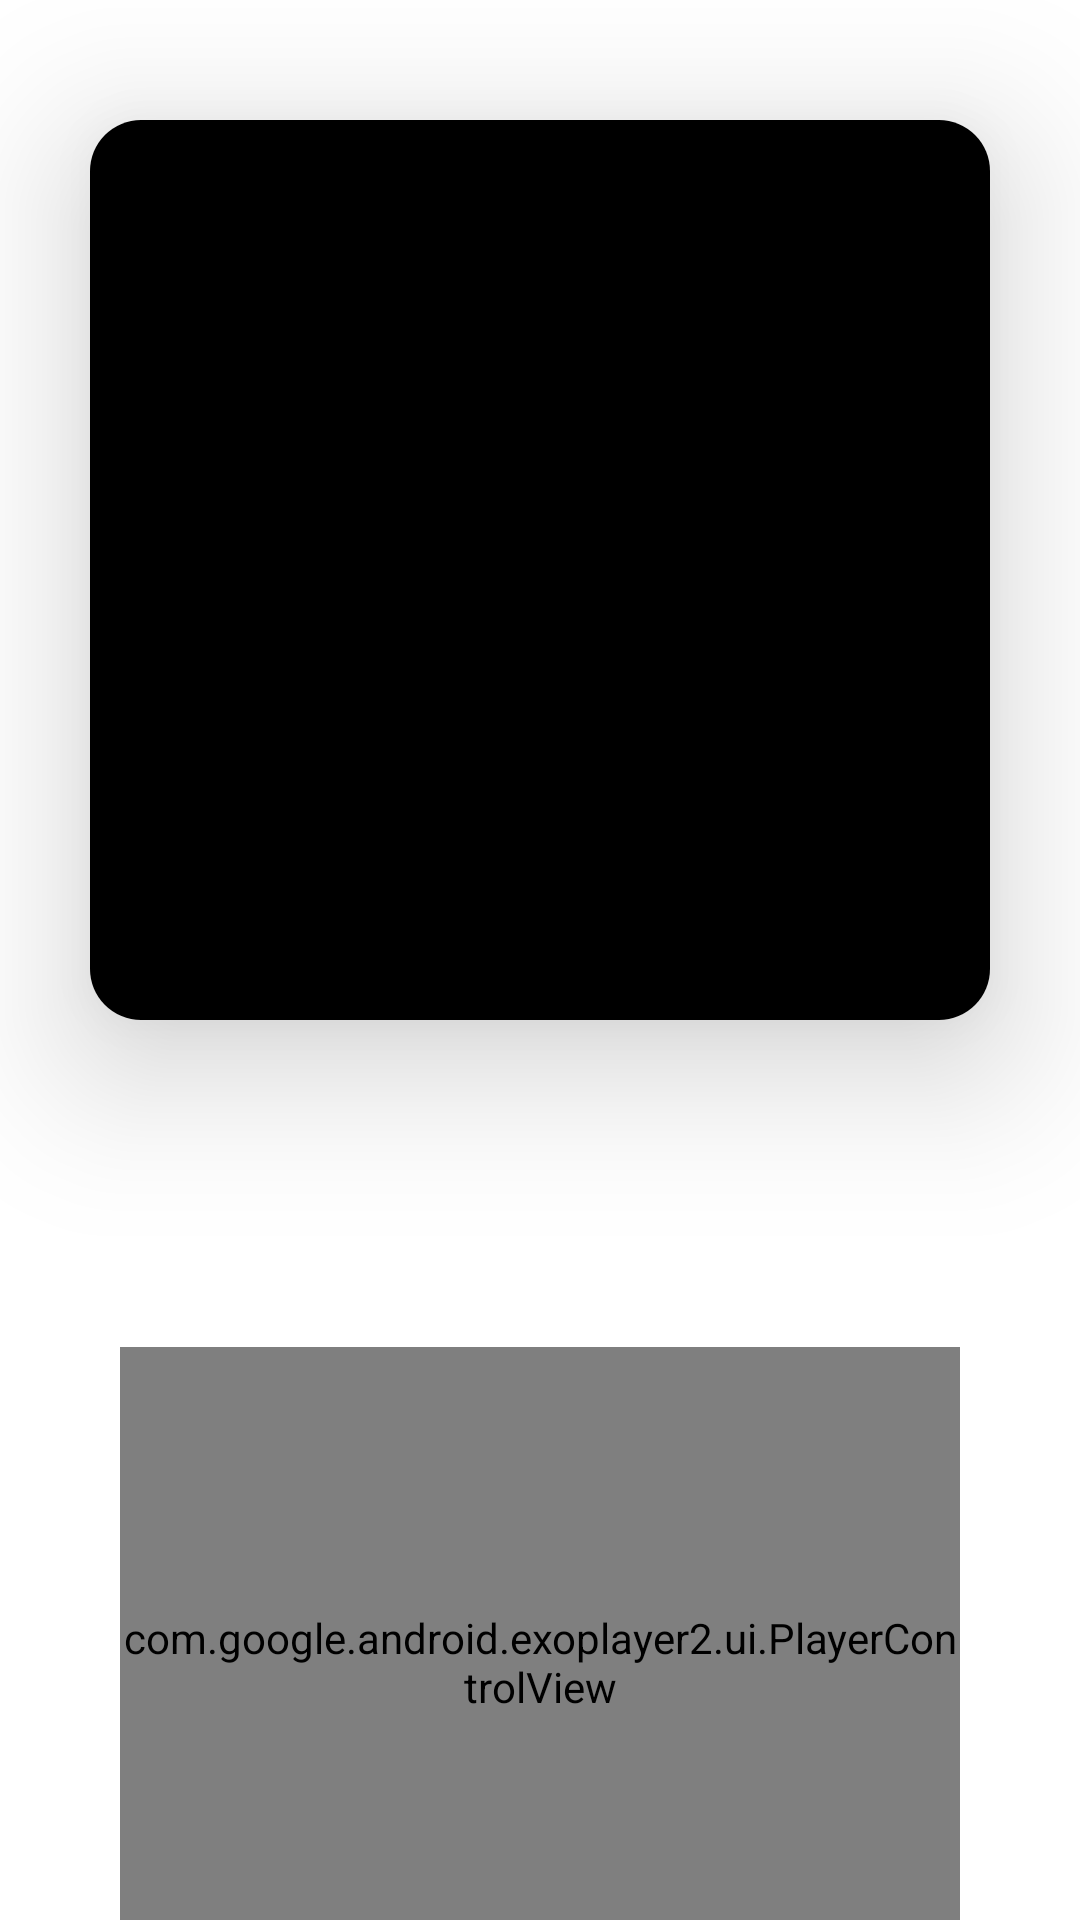

Here is an Android app screen rendered from its layout file. Give the layout XML and the strings, colors and styles it references.
<!-- AndroidManifest.xml: application theme Theme.MelonTubeProject -->
<!-- res/layout/activity_music_play.xml -->
<?xml version="1.0" encoding="utf-8"?>
<androidx.constraintlayout.widget.ConstraintLayout xmlns:android="http://schemas.android.com/apk/res/android"
    xmlns:app="http://schemas.android.com/apk/res-auto"
    xmlns:tools="http://schemas.android.com/tools"
    android:layout_width="match_parent"
    android:layout_height="match_parent"
    tools:context=".MusicPlayActivity">

    <androidx.cardview.widget.CardView
        android:id="@+id/cardView"
        android:layout_width="wrap_content"
        android:layout_height="wrap_content"
        android:layout_marginTop="40dp"
        app:cardCornerRadius="17dp"
        app:cardElevation="30dp"
        app:layout_constraintBottom_toTopOf="@id/titlePlayText"
        app:layout_constraintEnd_toEndOf="parent"
        app:layout_constraintStart_toStartOf="parent"
        app:layout_constraintTop_toTopOf="parent">

        <ImageView
            android:id="@+id/elbumPlayImage"
            android:layout_width="300dp"
            android:layout_height="300dp"
            android:background="@color/black">

        </ImageView>
    </androidx.cardview.widget.CardView>

    <ScrollView
        android:id="@+id/scrollView"
        android:layout_width="330dp"
        android:layout_height="330dp"
        android:layout_marginTop="25dp"
        android:background="#60000000"
        android:fillViewport="true"
        android:scrollbars="none"
        android:visibility="invisible"
        app:layout_constraintEnd_toEndOf="parent"
        app:layout_constraintStart_toStartOf="parent"
        app:layout_constraintTop_toTopOf="parent">

        <TextView
            android:id="@+id/lyricsTextView"
            android:layout_width="match_parent"
            android:layout_height="wrap_content"
            android:padding="10dp"
            android:textColor="@color/white" />

    </ScrollView>

    <com.google.android.exoplayer2.ui.PlayerControlView
        android:id="@+id/playerControlView"
        android:layout_width="match_parent"
        android:layout_height="210dp"
        android:layout_marginStart="40dp"
        android:layout_marginTop="20dp"
        android:layout_marginEnd="40dp"
        app:auto_show="true"
        app:controller_layout_id="@layout/custom_exo_view"
        app:layout_constraintTop_toBottomOf="@id/singerPlayText"
        app:resize_mode="fixed_width"
        app:show_timeout="0"
        app:surface_type="none"
        app:use_controller="true" />

    <TextView
        android:id="@+id/titlePlayText"
        android:layout_width="wrap_content"
        android:layout_height="wrap_content"
        android:layout_marginTop="20dp"
        android:textColor="@color/black"
        android:textSize="25dp"
        app:layout_constraintEnd_toEndOf="@id/cardView"
        app:layout_constraintStart_toStartOf="@id/cardView"
        app:layout_constraintTop_toBottomOf="@id/cardView"
        tools:text="Title" />

    <TextView
        android:id="@+id/singerPlayText"
        android:layout_width="wrap_content"
        android:layout_height="wrap_content"
        android:layout_marginTop="15dp"
        android:textSize="15dp"
        app:layout_constraintEnd_toEndOf="@id/titlePlayText"
        app:layout_constraintStart_toStartOf="@id/titlePlayText"
        app:layout_constraintTop_toBottomOf="@id/titlePlayText"
        tools:text="singer" />


</androidx.constraintlayout.widget.ConstraintLayout>
<!-- res/layout/custom_exo_view.xml (included above) -->
<?xml version="1.0" encoding="utf-8"?>
<androidx.constraintlayout.widget.ConstraintLayout xmlns:android="http://schemas.android.com/apk/res/android"
    xmlns:app="http://schemas.android.com/apk/res-auto"
    android:layout_width="match_parent"
    android:layout_height="match_parent"
    android:layout_gravity="center">

    <com.google.android.exoplayer2.ui.DefaultTimeBar
        android:layout_width="0dp"
        android:layout_height="20dp"
        app:layout_constraintBottom_toTopOf="@id/playMusicBtn"
        app:layout_constraintEnd_toEndOf="parent"
        app:layout_constraintStart_toStartOf="parent" />

    <ImageButton
        android:id="@+id/playMusicBtn"
        android:layout_width="80dp"
        android:layout_height="80dp"
        android:background="@android:color/transparent"
        android:scaleType="fitXY"
        android:src="@drawable/ic_baseline_play_arrow_24"
        app:layout_constraintBottom_toBottomOf="parent"
        app:layout_constraintEnd_toEndOf="parent"
        app:layout_constraintStart_toStartOf="parent"
        app:layout_constraintTop_toTopOf="parent" />

    <ImageButton
        android:id="@+id/skipNextBtn"
        android:layout_width="60dp"
        android:layout_height="60dp"
        android:background="@android:color/transparent"
        android:scaleType="fitXY"
        android:src="@drawable/ic_baseline_skip_next_24"
        app:layout_constraintBottom_toBottomOf="@id/playMusicBtn"
        app:layout_constraintEnd_toEndOf="parent"
        app:layout_constraintStart_toEndOf="@id/playMusicBtn"
        app:layout_constraintTop_toTopOf="@id/playMusicBtn" />

    <ImageButton
        android:id="@+id/skipPreviousBtn"
        android:layout_width="60dp"
        android:layout_height="60dp"
        android:background="@android:color/transparent"
        android:scaleType="fitXY"
        android:src="@drawable/ic_baseline_skip_previous_24"
        app:layout_constraintBottom_toBottomOf="@id/playMusicBtn"
        app:layout_constraintEnd_toStartOf="@id/playMusicBtn"
        app:layout_constraintStart_toStartOf="parent"
        app:layout_constraintTop_toTopOf="@id/playMusicBtn" />

</androidx.constraintlayout.widget.ConstraintLayout>
<!-- resources referenced by this layout -->
<resources>
  <style name="Theme.MelonTubeProject" parent="Theme.MaterialComponents.DayNight.DarkActionBar">
          
          <item name="colorPrimary">@color/purple_500</item>
          <item name="colorPrimaryVariant">@color/purple_700</item>
          <item name="colorOnPrimary">@color/white</item>
          
          <item name="colorSecondary">@color/teal_200</item>
          <item name="colorSecondaryVariant">@color/teal_700</item>
          <item name="colorOnSecondary">@color/black</item>
          
          <item name="android:statusBarColor" tools:targetApi="l">?attr/colorPrimaryVariant</item>
          
      </style>
  <!-- not gathered from this repository: default colours our renderer supplied (Android Studio template values) -->
  <color name="purple_500">#FF6200EE</color>
  <color name="purple_700">#FF3700B3</color>
  <color name="teal_200">#FF03DAC5</color>
  <color name="teal_700">#FF018786</color>
  <color name="black">#FF000000</color>
  <color name="white">#FFFFFFFF</color>
</resources>
